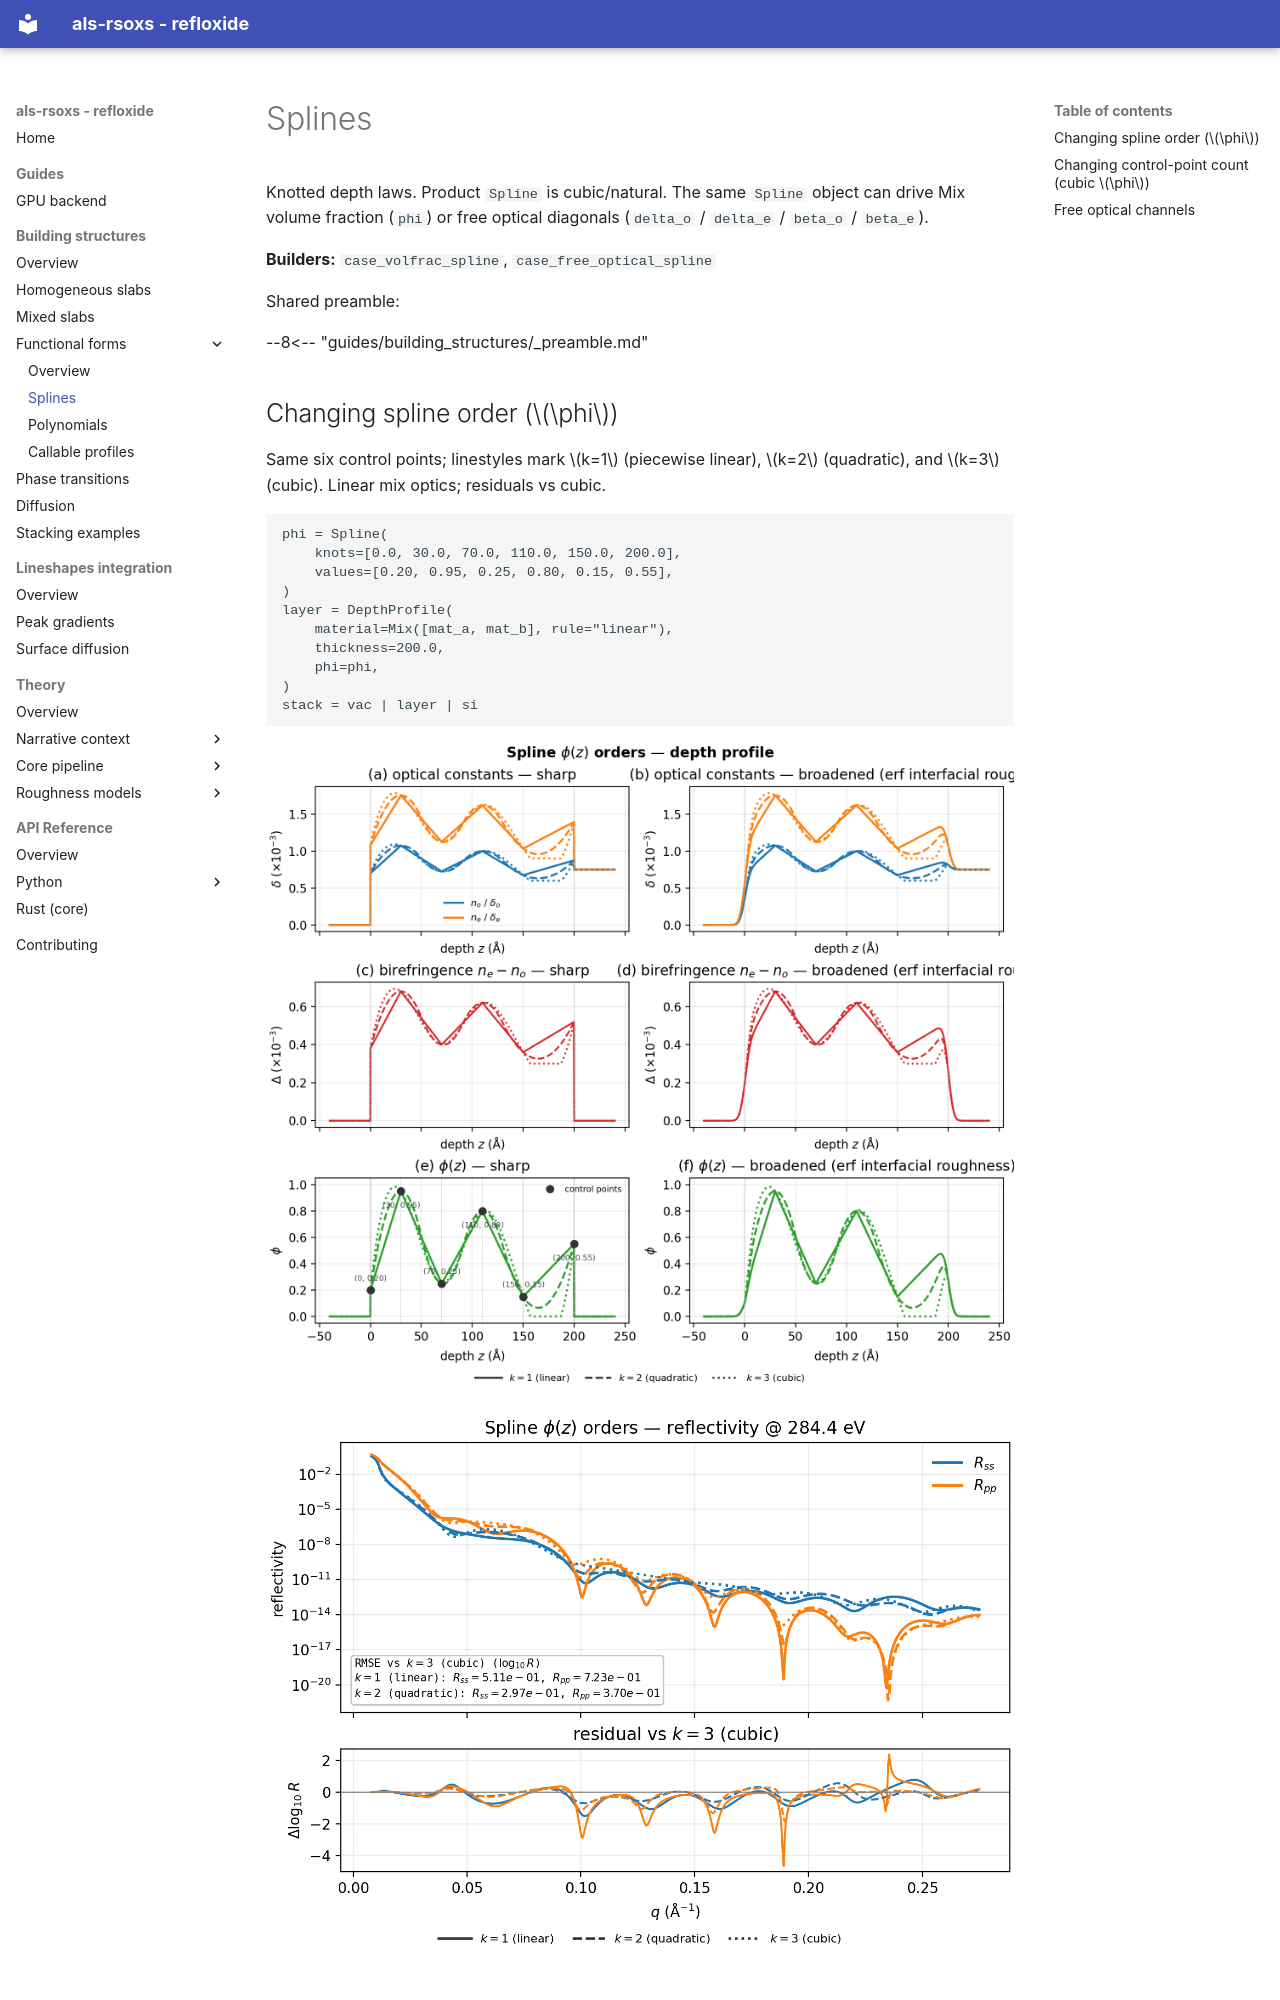

repository: ALS-RSOXS/refloxide · page: guides/building_structures/splines/index.html · generator: mkdocs

# Splines

Knotted depth laws. Product `Spline` is cubic/natural. The same `Spline`
object can drive Mix volume fraction (`phi`) or free optical diagonals
(`delta_o` / `delta_e` / `beta_o` / `beta_e`).

**Builders:** `case_volfrac_spline`, `case_free_optical_spline`

Shared preamble:

--8<-- "guides/building_structures/_preamble.md"

## Changing spline order ($\phi$)

Same six control points; linestyles mark $k=1$ (piecewise linear), $k=2$
(quadratic), and $k=3$ (cubic). Linear mix optics; residuals vs cubic.

```python
phi = Spline(
    knots=[0.0, 30.0, 70.0, 110.0, 150.0, 200.0],
    values=[0.20, 0.95, 0.25, 0.80, 0.15, 0.55],
)
layer = DepthProfile(
    material=Mix([mat_a, mat_b], rule="linear"),
    thickness=200.0,
    phi=phi,
)
stack = vac | layer | si
```

![volfrac spline depth](../builtin_slabs/volfrac-spline.png)

![volfrac spline reflectivity](../builtin_slabs/volfrac-spline-R.png)
